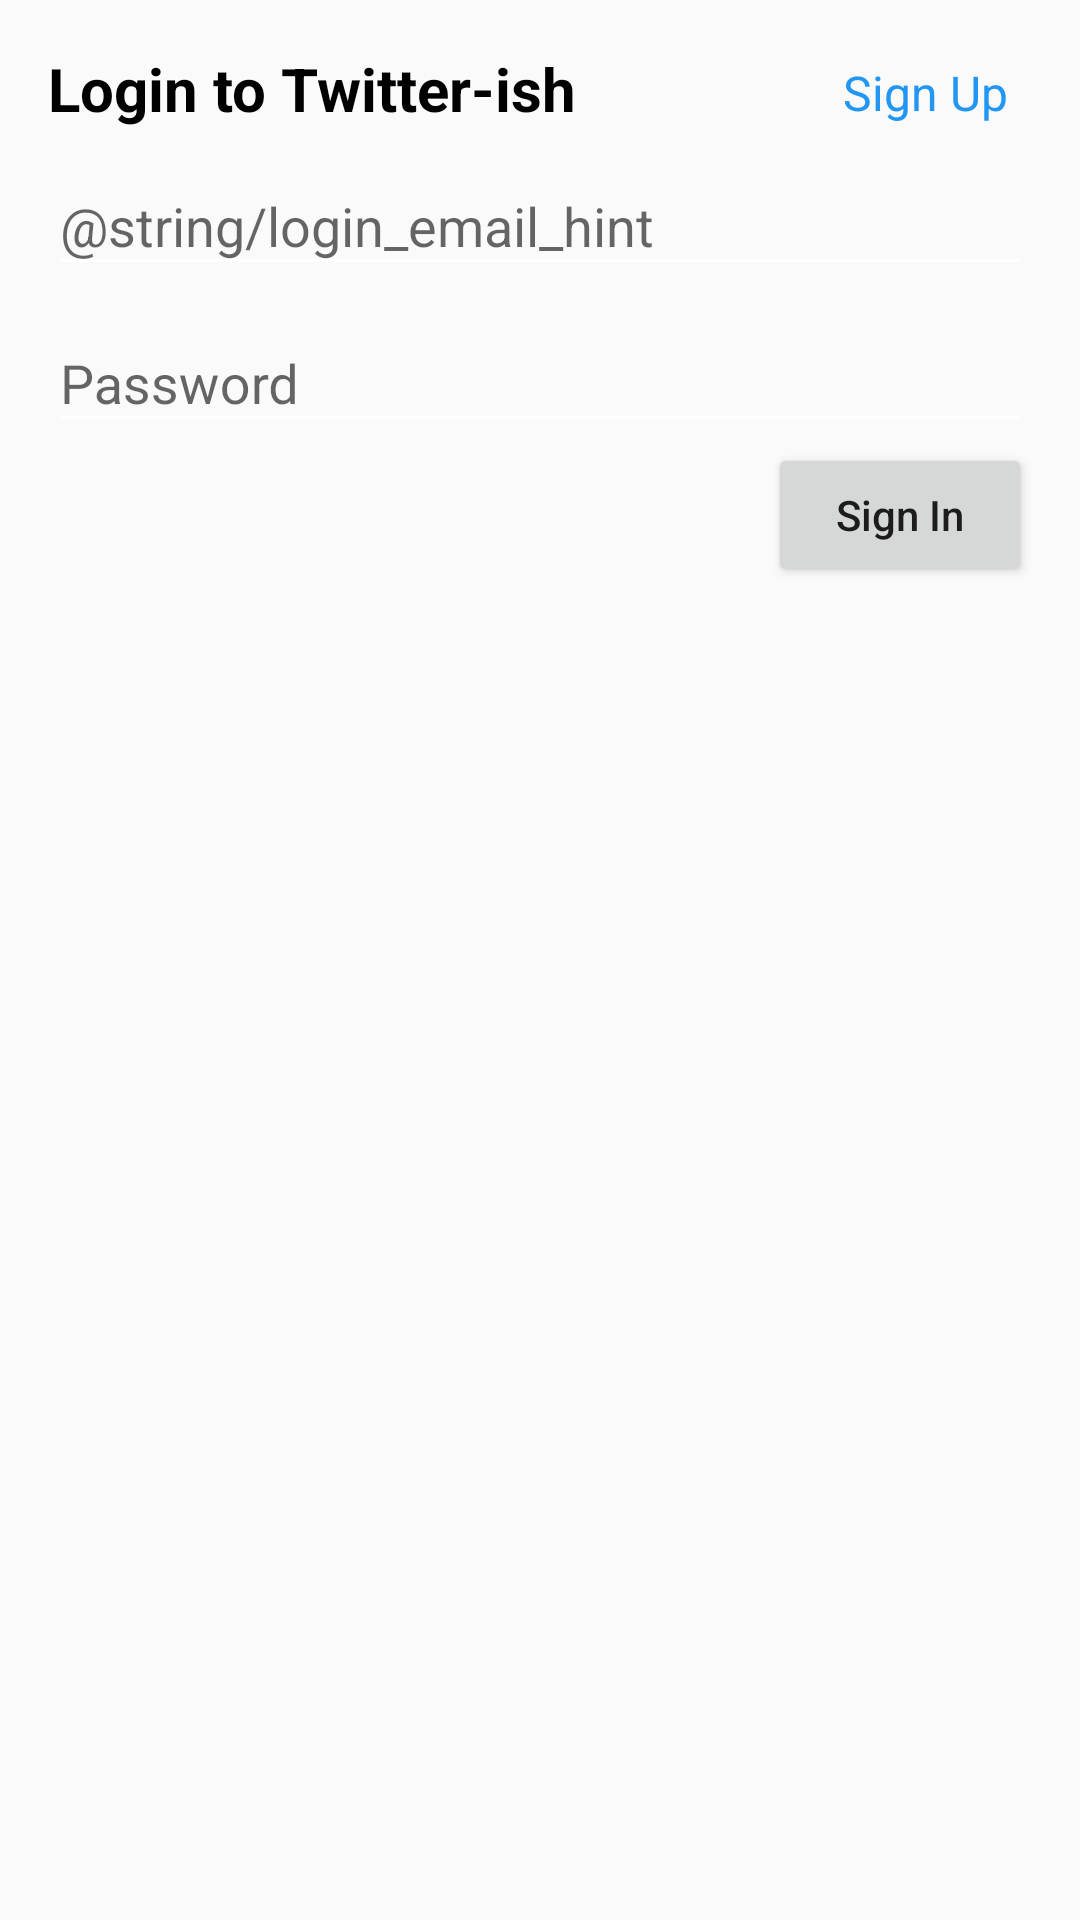

Here is an Android app screen rendered from its layout file. Give the layout XML and the strings, colors and styles it references.
<!-- AndroidManifest.xml: application theme AppTheme -->
<!-- res/layout/fragment_login.xml -->
<?xml version="1.0" encoding="utf-8"?>
<androidx.constraintlayout.widget.ConstraintLayout xmlns:android="http://schemas.android.com/apk/res/android"
        xmlns:app="http://schemas.android.com/apk/res-auto"
        android:layout_width="match_parent"
        android:layout_height="match_parent"
        android:orientation="vertical"
        android:padding="16dp">

    <androidx.appcompat.widget.AppCompatTextView
            android:id="@+id/screen_title"
            android:layout_width="wrap_content"
            android:layout_height="wrap_content"
            android:text="@string/login_screen_title"
            android:textColor="@color/title_text_color"
            android:textSize="@dimen/title_text_size"
            android:textStyle="bold"
            app:layout_constraintTop_toTopOf="parent"
            app:layout_constraintStart_toStartOf="parent"/>

    <androidx.appcompat.widget.AppCompatTextView
            android:id="@+id/sign_up_button"
            android:layout_width="wrap_content"
            android:layout_height="wrap_content"
            android:text="@string/sign_up_button_title"
            android:textColor="@color/action_text_color"
            android:textSize="16sp"
            android:layout_marginTop="4dp"
            android:layout_marginEnd="8dp"
            app:layout_constraintTop_toTopOf="parent"
            app:layout_constraintEnd_toEndOf="parent" />

    <com.google.android.material.textfield.TextInputLayout
            android:id="@+id/email_input_layout"
            android:layout_width="match_parent"
            android:layout_height="wrap_content"
            android:hint="@string/login_email_hint"
            app:layout_constraintTop_toBottomOf="@id/screen_title">

        <com.google.android.material.textfield.TextInputEditText
                android:id="@+id/email_edit_text"
                android:layout_width="match_parent"
                android:layout_height="wrap_content" />

    </com.google.android.material.textfield.TextInputLayout>

    <com.google.android.material.textfield.TextInputLayout
            android:id="@+id/password_input_layout"
            android:layout_width="match_parent"
            android:layout_height="wrap_content"
            android:hint="@string/login_password_hint"
            app:layout_constraintTop_toBottomOf="@id/email_input_layout">

        <com.google.android.material.textfield.TextInputEditText
                android:id="@+id/password_edit_text"
                android:layout_width="match_parent"
                android:layout_height="wrap_content"
                android:inputType="textPassword" />

    </com.google.android.material.textfield.TextInputLayout>

    <Button
            android:id="@+id/login_button"
            android:layout_width="wrap_content"
            android:layout_height="wrap_content"
            android:text="@string/login_button_title"
            android:textAllCaps="false"
            app:layout_constraintEnd_toEndOf="parent"
            app:layout_constraintTop_toBottomOf="@+id/password_input_layout" />

</androidx.constraintlayout.widget.ConstraintLayout>
<!-- resources referenced by this layout -->
<resources>
  <color name="action_text_color">#2196F3</color>
  <color name="title_text_color">#000000</color>
  <dimen name="title_text_size">20sp</dimen>
  <string name="login_button_title">Sign In</string>
  <string name="login_password_hint">Password</string>
  <string name="login_screen_title">Login to Twitter-ish</string>
  <string name="sign_up_button_title">Sign Up</string>
  <style name="AppTheme" parent="Theme.AppCompat.Light.DarkActionBar">
          
          <item name="colorPrimary">@color/colorPrimary</item>
          <item name="colorPrimaryDark">@color/colorPrimaryDark</item>
          <item name="colorAccent">@color/colorAccent</item>
          <item name="colorControlNormal">@color/white</item>
      </style>
  <color name="colorPrimary">#008577</color>
  <color name="colorPrimaryDark">#00574B</color>
  <color name="colorAccent">#D81B60</color>
  <color name="white">#ffffff</color>
</resources>
